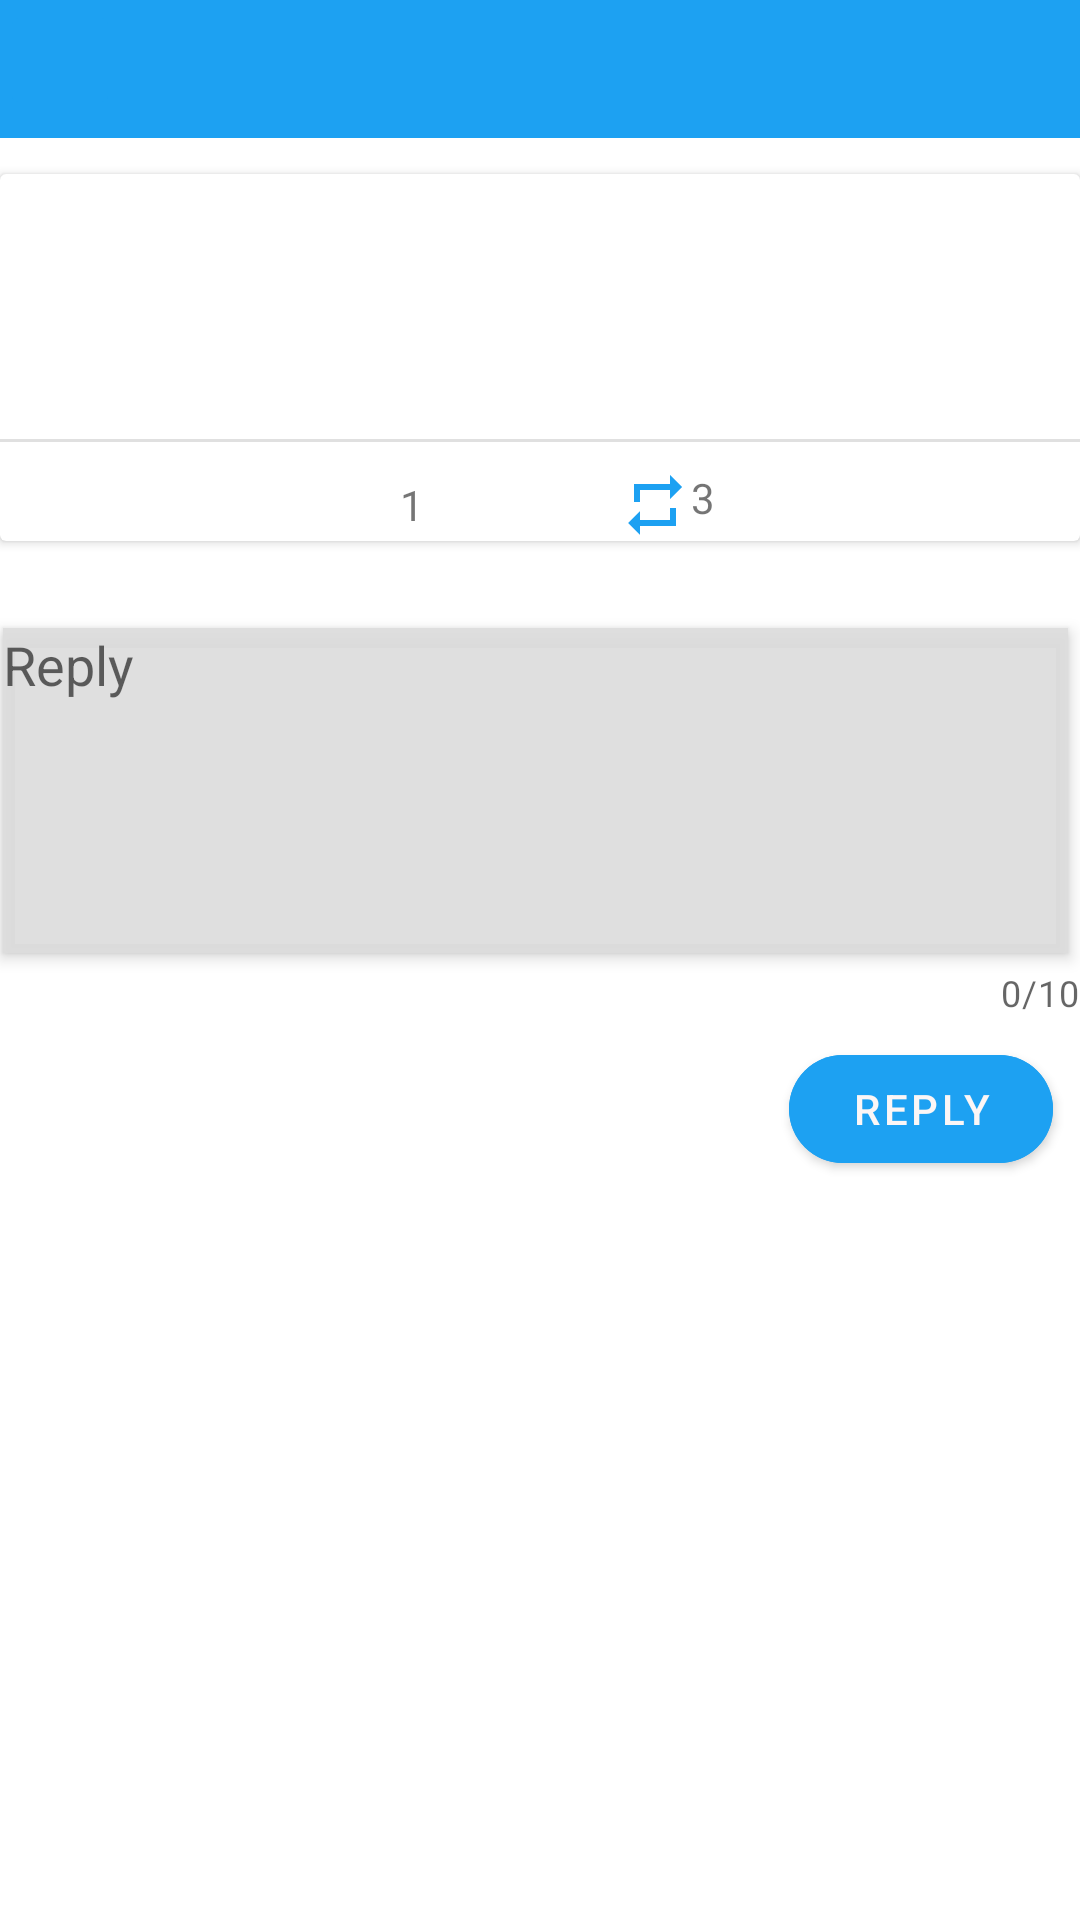

The Android layout XML behind this screen, and the referenced resources:
<!-- AndroidManifest.xml: application theme AppTheme -->
<!-- res/layout/activity_tweet_detail.xml -->
<?xml version="1.0" encoding="utf-8"?>
<RelativeLayout xmlns:android="http://schemas.android.com/apk/res/android"
    xmlns:app="http://schemas.android.com/apk/res-auto"
    xmlns:tools="http://schemas.android.com/tools"
    android:layout_width="wrap_content"
    android:layout_height="match_parent"
    android:backgroundTint="#FAF9F9"
    android:orientation="horizontal">

    <androidx.appcompat.widget.Toolbar
        android:id="@+id/toolbar"
        android:layout_width="match_parent"
        android:layout_height="46dp"
        android:layout_alignParentStart="true"
        android:layout_alignParentTop="true"
        android:layout_marginStart="0dp"
        android:layout_marginTop="0dp"
        android:background="#1DA1F2"
        android:minHeight="?attr/actionBarSize" />

    <ImageButton
        android:id="@+id/ibReflesh"
        android:layout_width="40dp"
        android:layout_height="40dp"
        android:layout_alignParentStart="false"
        android:layout_alignParentTop="false"
        android:layout_marginTop="0dp"
        android:backgroundTint="#1DA1F2"
        app:srcCompat="@drawable/ic_launcher_twitter_round" />

    <androidx.cardview.widget.CardView
        android:id="@+id/card"
        android:layout_width="match_parent"
        android:layout_height="wrap_content"
        android:layout_below="@+id/toolbar"
        android:layout_marginTop="12dp">

        <androidx.constraintlayout.widget.ConstraintLayout
            android:layout_width="match_parent"
            android:layout_height="wrap_content">

            <ImageView
                android:id="@+id/ivProfileImage"
                android:layout_width="70dp"
                android:layout_height="70dp"
                android:layout_alignParentStart="true"
                android:layout_alignParentTop="true"
                android:layout_marginStart="5dp"
                android:layout_marginTop="5dp"
                app:layout_constraintStart_toStartOf="parent"
                app:layout_constraintTop_toTopOf="parent"
                tools:srcCompat="@tools:sample/avatars" />

            <TextView
                android:id="@+id/tvScreenName"
                android:layout_width="247dp"
                android:layout_height="wrap_content"
                android:layout_alignParentTop="true"
                android:layout_alignParentEnd="true"
                android:layout_marginStart="4dp"
                android:layout_marginTop="5dp"
                android:layout_toEndOf="@+id/ivProfileImage"
                app:layout_constraintStart_toEndOf="@+id/ivProfileImage"
                app:layout_constraintTop_toTopOf="parent"
                tools:text="berwaroberto" />

            <TextView
                android:id="@+id/tvBody"
                android:layout_width="0dp"
                android:layout_height="wrap_content"
                android:layout_below="@+id/tvTimeAgo"
                android:layout_alignParentEnd="true"
                android:layout_marginStart="4dp"
                android:layout_marginTop="12dp"
                android:layout_toEndOf="@+id/ivProfileImage"
                android:fontFamily="sans-serif-condensed-light"
                android:textAlignment="textStart"
                android:textColor="#333333"
                android:textSize="18sp"
                app:layout_constraintEnd_toEndOf="parent"
                app:layout_constraintHorizontal_bias="0.0"
                app:layout_constraintStart_toEndOf="@+id/ivProfileImage"
                app:layout_constraintTop_toBottomOf="@+id/tvScreenName"
                tools:text="This is my tweet"
                tools:visibility="visible" />

            <TextView
                android:id="@+id/tvTimeAgo"
                android:layout_width="wrap_content"
                android:layout_height="wrap_content"
                android:layout_alignParentTop="true"
                android:layout_alignParentEnd="false"
                android:layout_marginTop="5dp"
                android:layout_marginEnd="5dp"
                android:layout_toEndOf="@+id/tvScreenName"
                android:textAlignment="center"
                app:layout_constraintEnd_toEndOf="parent"
                app:layout_constraintHorizontal_bias="0.886"
                app:layout_constraintStart_toEndOf="@+id/tvScreenName"
                app:layout_constraintTop_toTopOf="parent"
                tools:text="8 min. ago" />

            <LinearLayout
                android:layout_width="match_parent"
                android:layout_height="wrap_content"
                android:layout_margin="10dp"
                android:gravity="center"
                android:orientation="horizontal"
                android:weightSum="8"
                app:layout_constraintStart_toStartOf="parent"
                app:layout_constraintTop_toTopOf="@+id/divider2">

                <LinearLayout
                    android:layout_width="0dp"
                    android:layout_height="wrap_content"
                    android:layout_weight="2"
                    android:gravity="center_horizontal">

                    <androidx.appcompat.widget.AppCompatImageButton
                        android:id="@+id/btnLike"
                        android:layout_width="wrap_content"
                        android:layout_height="wrap_content"
                        android:background="#FFFFFF"
                        android:src="@drawable/ic_baseline_favorite_border_24" />

                    <TextView
                        android:id="@+id/tvLike"
                        android:layout_width="wrap_content"
                        android:layout_height="wrap_content"
                        android:text="1" />
                </LinearLayout>

                <LinearLayout
                    android:layout_width="0dp"
                    android:layout_height="wrap_content"
                    android:layout_weight="2"
                    android:gravity="center_horizontal">

                    <androidx.appcompat.widget.AppCompatImageButton
                        android:id="@+id/btnRetweet"
                        android:layout_width="wrap_content"
                        android:layout_height="wrap_content"
                        android:background="#FFFFFF"
                        android:src="@drawable/ic_baseline_repeat_24" />

                    <TextView
                        android:id="@+id/tvRetweet"
                        android:layout_width="wrap_content"
                        android:layout_height="wrap_content"
                        android:text="3" />
                </LinearLayout>


            </LinearLayout>

            <View
                android:id="@+id/divider2"
                android:layout_width="409dp"
                android:layout_height="1dp"
                android:layout_marginTop="28dp"
                android:background="?android:attr/listDivider"
                app:layout_constraintEnd_toEndOf="parent"
                app:layout_constraintHorizontal_bias="1.0"
                app:layout_constraintStart_toStartOf="parent"
                app:layout_constraintTop_toBottomOf="@+id/tvBody" />

        </androidx.constraintlayout.widget.ConstraintLayout>

    </androidx.cardview.widget.CardView>


    <com.google.android.material.button.MaterialButton
        android:id="@+id/btnTweet"
        android:layout_width="wrap_content"
        android:layout_height="wrap_content"
        android:layout_below="@+id/etCompose"
        android:layout_alignParentEnd="true"
        android:layout_marginTop="28dp"
        android:layout_marginEnd="9dp"
        android:backgroundTint="#1DA1F2"
        android:text="Reply"
        android:textColor="#FBF6F6"
        app:cornerRadius="20dp" />

    <EditText
        android:id="@+id/etCompose"
        android:layout_width="wrap_content"
        android:layout_height="wrap_content"
        android:layout_below="@+id/card"
        android:layout_alignParentStart="true"
        android:layout_alignParentEnd="true"
        android:layout_centerHorizontal="true"
        android:layout_marginStart="1dp"
        android:layout_marginTop="29dp"
        android:layout_marginEnd="4dp"
        android:background="#DDD9D9"
        android:backgroundTint="#EBDDDDDD"
        android:elevation="3dp"
        android:ems="10"
        android:gravity="start|top"
        android:hint="Reply"
        android:inputType="textMultiLine"
        android:minLines="5"
        android:textColorLink="#1DA1F2"
        tools:layout_editor_absoluteX="86dp"
        tools:layout_editor_absoluteY="79dp" />

    <com.google.android.material.textfield.TextInputLayout
        android:id="@+id/etComposeHolder"
        android:layout_width="396dp"
        android:layout_height="wrap_content"
        android:layout_below="@+id/etCompose"
        android:layout_alignParentStart="true"
        android:layout_marginStart="-2dp"
        android:layout_marginTop="5dp"
        app:counterEnabled="true"
        app:counterMaxLength="10">

    </com.google.android.material.textfield.TextInputLayout>


</RelativeLayout>
<!-- resources referenced by this layout -->
<resources>
  <!-- drawable ic_baseline_repeat_24 (drawable) -->
  <vector android:height="24dp" android:tint="#1DA1F2"
      android:viewportHeight="24" android:viewportWidth="24"
      android:width="24dp" xmlns:android="http://schemas.android.com/apk/res/android">
      <path android:fillColor="@android:color/white" android:pathData="M7,7h10v3l4,-4 -4,-4v3L5,5v6h2L7,7zM17,17L7,17v-3l-4,4 4,4v-3h12v-6h-2v4z"/>
  </vector>
  <style name="AppTheme" parent="AppBaseTheme">
          
      </style>
  <style name="AppBaseTheme" parent="Theme.MaterialComponents.Light.NoActionBar">
          
          <item name="colorControlActivated">#1DA1F2</item>
          
          <item name="colorControlHighlight">#1DA1F2</item>
          
          <item name="android:statusBarColor">#1DA1F2</item>
          
          <item name="android:navigationBarColor">#1DA1F2</item>
      </style>
</resources>
